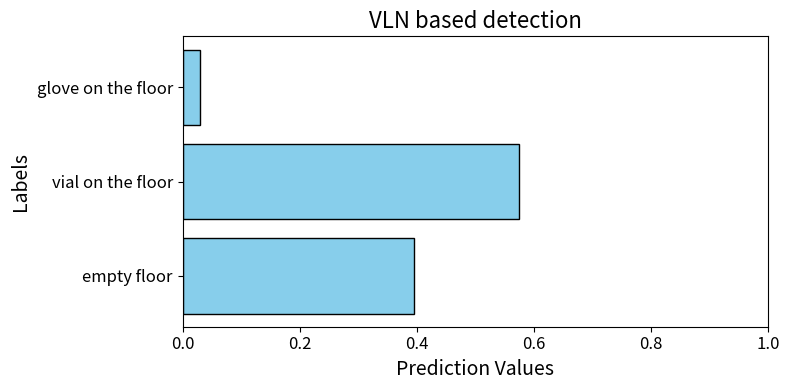

Write the Python code that produced this figure.
# Re-importing necessary libraries to ensure plot generation works
import matplotlib.pyplot as plt

# Data for the horizontal histogram
values = [0.39505264, 0.57510966, 0.02983765]
labels = ["empty floor", "vial on the floor", "glove on the floor"]

# Create a horizontal bar chart
plt.figure(figsize=(8, 4))
plt.barh(labels, values, color="skyblue", edgecolor="black")
plt.xlim(0, 1)
plt.xlabel("Prediction Values", fontsize=14)
plt.ylabel("Labels", fontsize=14)
plt.title("VLN based detection", fontsize=16)

# Set font size for tick labels
plt.xticks(fontsize=12)
plt.yticks(fontsize=12)
plt.tight_layout()

# Display the plot
plt.show()
